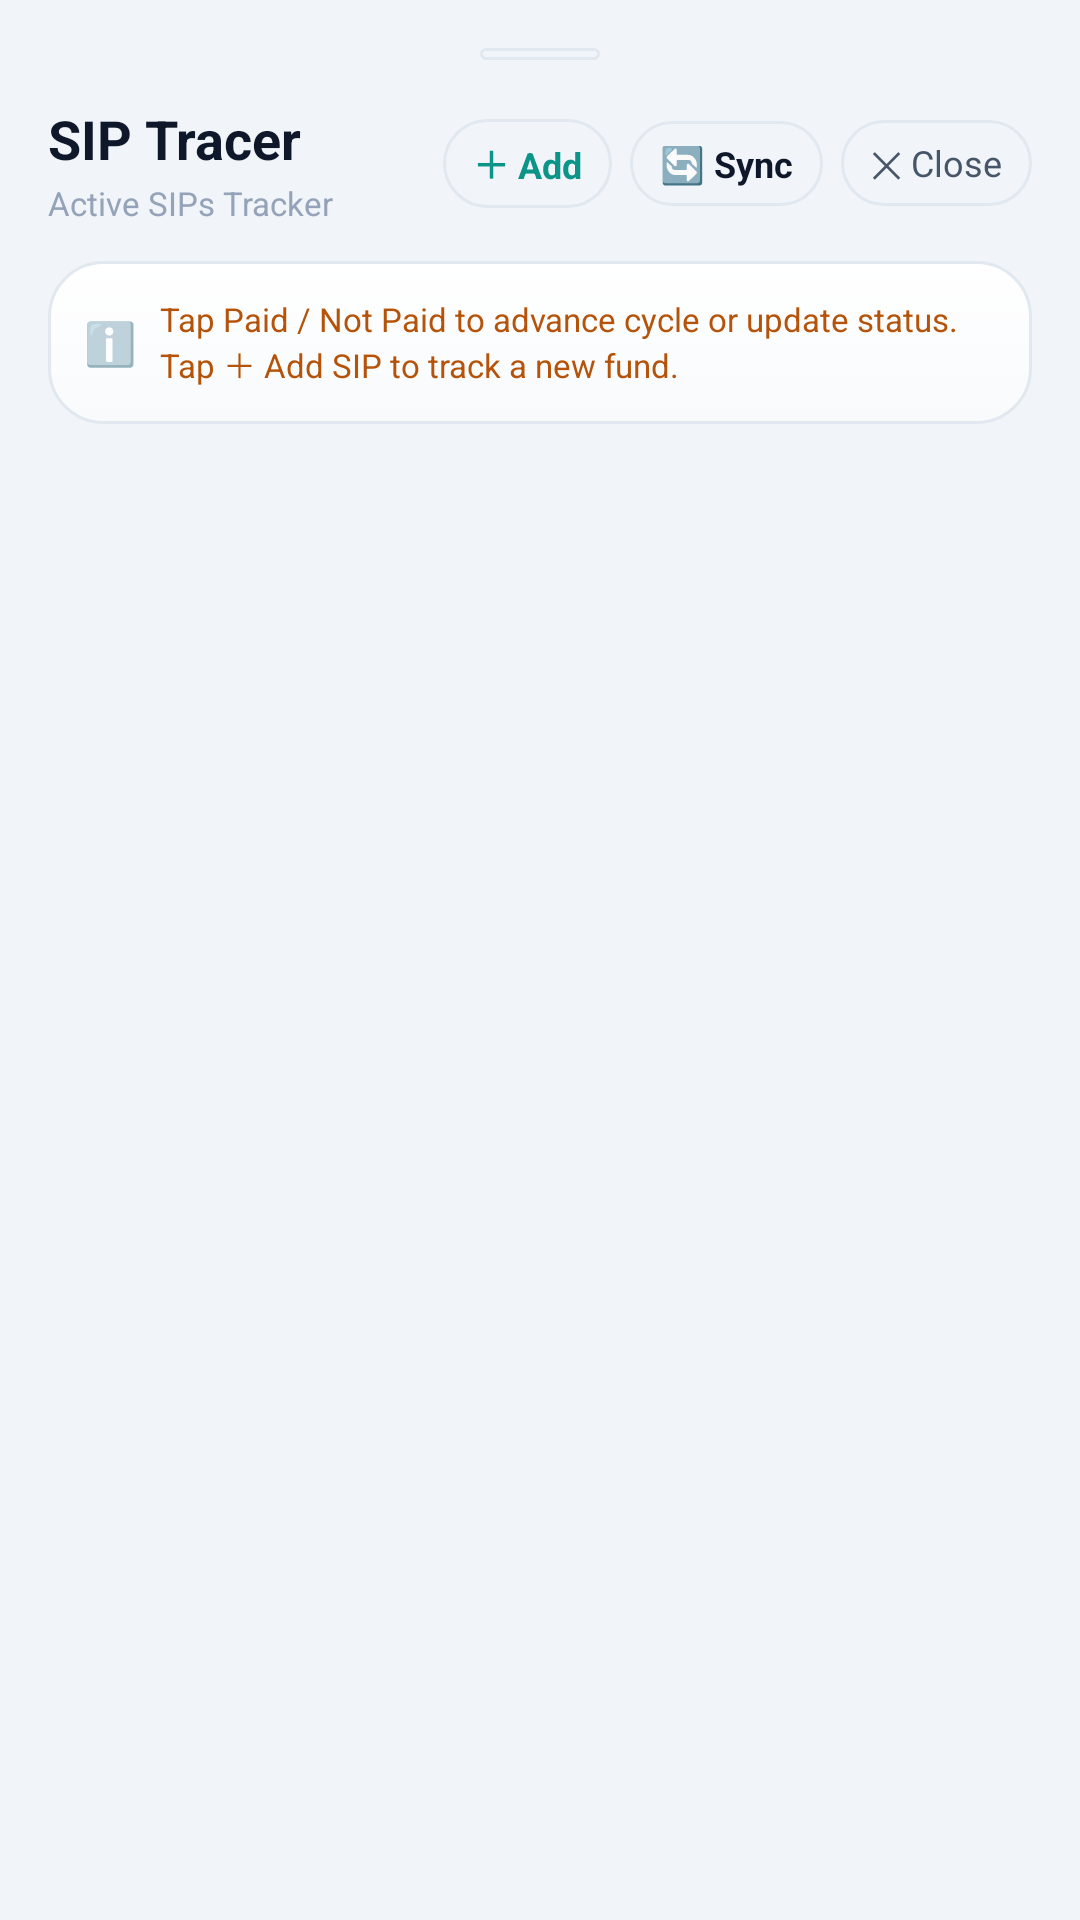

Here is an Android app screen rendered from its layout file. Give the layout XML and the strings, colors and styles it references.
<!-- AndroidManifest.xml: application theme AppTheme -->
<!-- res/layout/dialog_sip_tracer.xml -->
<?xml version="1.0" encoding="utf-8"?>
<LinearLayout xmlns:android="http://schemas.android.com/apk/res/android"
    android:layout_width="match_parent"
    android:layout_height="match_parent"
    android:orientation="vertical"
    android:background="@color/bg_dark"
    android:padding="16dp">

    
    <View
        android:layout_width="40dp"
        android:layout_height="4dp"
        android:layout_gravity="center_horizontal"
        android:background="@drawable/bg_pill_dark"
        android:layout_marginBottom="14dp" />

    
    <LinearLayout
        android:layout_width="match_parent"
        android:layout_height="wrap_content"
        android:gravity="center_vertical"
        android:orientation="horizontal">

        <LinearLayout
            android:layout_width="0dp"
            android:layout_height="wrap_content"
            android:layout_weight="1"
            android:orientation="vertical">

            <TextView
                android:layout_width="wrap_content"
                android:layout_height="wrap_content"
                android:text="SIP Tracer"
                android:textColor="@color/text_primary"
                android:textSize="18sp"
                android:textStyle="bold" />

            <TextView
                android:id="@+id/tvSipSubtitle"
                android:layout_width="wrap_content"
                android:layout_height="wrap_content"
                android:layout_marginTop="2dp"
                android:text="Active SIPs Tracker"
                android:textColor="@color/text_muted"
                android:textSize="11sp" />
        </LinearLayout>

        <TextView
            android:id="@+id/btnAddSip"
            android:layout_width="wrap_content"
            android:layout_height="wrap_content"
            android:background="@drawable/bg_pill_dark"
            android:paddingStart="10dp"
            android:paddingEnd="10dp"
            android:paddingTop="6dp"
            android:paddingBottom="6dp"
            android:layout_marginEnd="6dp"
            android:text="＋ Add"
            android:textColor="@color/colorPrimary"
            android:textSize="12sp"
            android:textStyle="bold"
            android:clickable="true"
            android:focusable="true" />

        <TextView
            android:id="@+id/btnSipRefresh"
            android:layout_width="wrap_content"
            android:layout_height="wrap_content"
            android:background="@drawable/bg_pill_dark"
            android:paddingStart="10dp"
            android:paddingEnd="10dp"
            android:paddingTop="6dp"
            android:paddingBottom="6dp"
            android:layout_marginEnd="6dp"
            android:text="🔄 Sync"
            android:textColor="@color/text_primary"
            android:textSize="12sp"
            android:textStyle="bold"
            android:clickable="true"
            android:focusable="true" />

        <TextView
            android:id="@+id/btnSipClose"
            android:layout_width="wrap_content"
            android:layout_height="wrap_content"
            android:background="@drawable/bg_pill_dark"
            android:paddingStart="10dp"
            android:paddingEnd="10dp"
            android:paddingTop="6dp"
            android:paddingBottom="6dp"
            android:text="✕ Close"
            android:textColor="@color/text_secondary"
            android:textSize="12sp"
            android:clickable="true"
            android:focusable="true" />
    </LinearLayout>

    
    <ProgressBar
        android:id="@+id/pbSipLoading"
        style="?android:attr/progressBarStyleHorizontal"
        android:layout_width="match_parent"
        android:layout_height="4dp"
        android:layout_marginTop="8dp"
        android:indeterminate="true"
        android:indeterminateTint="@color/colorPrimary"
        android:visibility="gone" />

    
    <LinearLayout
        android:id="@+id/layoutSipUpdatingBanner"
        android:layout_width="match_parent"
        android:layout_height="wrap_content"
        android:layout_marginTop="6dp"
        android:background="@drawable/bg_chip_green"
        android:paddingStart="12dp"
        android:paddingEnd="12dp"
        android:paddingTop="7dp"
        android:paddingBottom="7dp"
        android:orientation="horizontal"
        android:gravity="center_vertical"
        android:visibility="gone">

        <ProgressBar
            android:layout_width="14dp"
            android:layout_height="14dp"
            android:indeterminate="true"
            android:indeterminateTint="@color/green_mint"
            android:layout_marginEnd="8dp" />

        <TextView
            android:id="@+id/tvSipUpdatingText"
            android:layout_width="0dp"
            android:layout_weight="1"
            android:layout_height="wrap_content"
            android:text="Syncing update with Google Sheets..."
            android:textColor="@color/green_mint"
            android:textSize="11sp"
            android:textStyle="bold" />
    </LinearLayout>

    
    <LinearLayout
        android:layout_width="match_parent"
        android:layout_height="wrap_content"
        android:layout_marginTop="12dp"
        android:background="@drawable/bg_card"
        android:padding="12dp"
        android:orientation="horizontal"
        android:gravity="center_vertical">

        <TextView
            android:layout_width="wrap_content"
            android:layout_height="wrap_content"
            android:text="ℹ️"
            android:textSize="14sp"
            android:layout_marginEnd="8dp" />

        <TextView
            android:layout_width="0dp"
            android:layout_weight="1"
            android:layout_height="wrap_content"
            android:text="Tap Paid / Not Paid to advance cycle or update status. Tap ＋ Add SIP to track a new fund."
            android:textColor="@color/amber_gold"
            android:textSize="11sp" />
    </LinearLayout>

    
    <androidx.recyclerview.widget.RecyclerView
        android:id="@+id/rvSipList"
        android:layout_width="match_parent"
        android:layout_height="0dp"
        android:layout_weight="1"
        android:layout_marginTop="14dp"
        android:clipToPadding="false"
        android:paddingBottom="16dp" />

    <TextView
        android:id="@+id/tvEmptySips"
        android:layout_width="wrap_content"
        android:layout_height="wrap_content"
        android:layout_gravity="center"
        android:layout_marginTop="40dp"
        android:text="No SIP records found."
        android:textColor="@color/text_muted"
        android:textSize="13sp"
        android:visibility="gone" />

</LinearLayout>
<!-- resources referenced by this layout -->
<resources>
  <color name="amber_gold">#B45309</color>
  <color name="bg_dark">#F1F5F9</color>
  <color name="colorPrimary">#0D9488</color>
  <color name="green_mint">#047857</color>
  <color name="text_muted">#94A3B8</color>
  <color name="text_primary">#0F172A</color>
  <color name="text_secondary">#475569</color>
  <!-- drawable bg_card (drawable) -->
  <?xml version="1.0" encoding="utf-8"?>
  <shape xmlns:android="http://schemas.android.com/apk/res/android"
      android:shape="rectangle">
      <gradient
          android:type="linear"
          android:angle="270"
          android:startColor="@color/glass_surface_start"
          android:endColor="@color/glass_surface_end" />
      <corners android:radius="18dp" />
      <stroke
          android:width="1dp"
          android:color="@color/border_dark" />
  </shape>
  <!-- drawable bg_chip_green (drawable) -->
  <?xml version="1.0" encoding="utf-8"?>
  <shape xmlns:android="http://schemas.android.com/apk/res/android"
      android:shape="rectangle">
      <solid android:color="@color/green_bg" />
      <corners android:radius="100dp" />
      <stroke
          android:width="1dp"
          android:color="@color/green_emerald" />
  </shape>
  <!-- drawable bg_pill_dark (drawable) -->
  <?xml version="1.0" encoding="utf-8"?>
  <shape xmlns:android="http://schemas.android.com/apk/res/android"
      android:shape="rectangle">
      <solid android:color="@color/glass_pill_bg" />
      <corners android:radius="100dp" />
      <stroke
          android:width="1dp"
          android:color="@color/border_dark" />
  </shape>
  <color name="glass_surface_start">#FFFFFF</color>
  <color name="glass_surface_end">#F8FAFC</color>
  <color name="border_dark">#E2E8F0</color>
  <color name="green_bg">#ECFDF5</color>
  <color name="green_emerald">#059669</color>
  <color name="glass_pill_bg">#F1F5F9</color>
  <color name="colorPrimaryDark">#E2E8F0</color>
  <color name="colorAccent">#0D9488</color>
  <color name="nav_bottom_bg">#FFFFFF</color>
  <style name="FinMngrBottomSheetDialogTheme" parent="ThemeOverlay.MaterialComponents.BottomSheetDialog">
          <item name="bottomSheetStyle">@style/FinMngrBottomSheetModal</item>
          <item name="android:windowBackground">@android:color/transparent</item>
          <item name="android:colorBackground">@android:color/transparent</item>
          <item name="colorSurface">@color/bg_card</item>
          <item name="autoCompleteTextViewStyle">@style/FinMngrAutoCompleteTextView</item>
          <item name="android:autoCompleteTextViewStyle">@style/FinMngrAutoCompleteTextView</item>
          <item name="android:windowIsFloating">false</item>
      </style>
  <style name="FinMngrAutoCompleteTextView" parent="Widget.AppCompat.AutoCompleteTextView">
          <item name="android:popupBackground">@drawable/bg_dropdown_popup</item>
          <item name="android:textColor">@color/text_primary</item>
          <item name="android:textColorHint">@color/text_muted</item>
          <item name="android:dropDownVerticalOffset">4dp</item>
          <item name="android:dropDownHeight">wrap_content</item>
      </style>
  <style name="FinMngrBottomSheetModal" parent="Widget.MaterialComponents.BottomSheet.Modal">
          <item name="android:background">@android:color/transparent</item>
          <item name="android:backgroundTint">@android:color/transparent</item>
          <item name="backgroundTint">@android:color/transparent</item>
          <item name="shapeAppearance">@null</item>
          <item name="shapeAppearanceOverlay">@null</item>
      </style>
  <color name="bg_card">#FFFFFF</color>
  <!-- drawable bg_dropdown_popup (drawable) -->
  <?xml version="1.0" encoding="utf-8"?>
  <shape xmlns:android="http://schemas.android.com/apk/res/android"
      android:shape="rectangle">
      <solid android:color="@color/bg_card" />
      <corners android:radius="12dp" />
      <stroke
          android:width="1dp"
          android:color="@color/border_dark" />
  </shape>
</resources>
